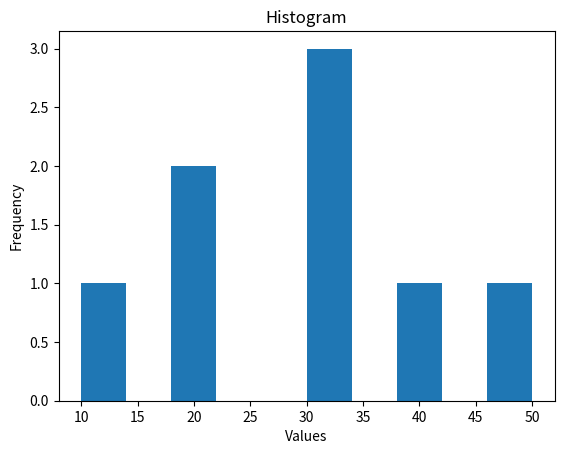

The matplotlib source for this figure:
import matplotlib.pyplot as plt

data = [10, 20, 20, 30, 30, 30, 40, 50]

plt.hist(data)
plt.xlabel("Values")
plt.ylabel("Frequency")
plt.title("Histogram")

plt.show()
